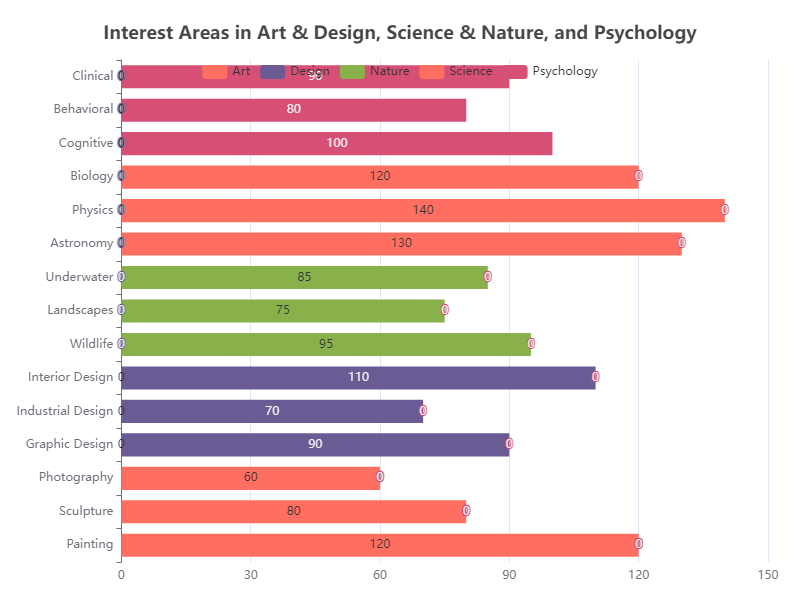

The table this chart was drawn from, first rows:
Category, Subcategory, Value
Art, Painting, 120
Art, Sculpture, 80
Art, Photography, 60
Design, Graphic Design, 90
Design, Industrial Design, 70
Design, Interior Design, 110
Nature, Wildlife, 95
Nature, Landscapes, 75
Nature, Underwater, 85
Science, Astronomy, 130
Science, Physics, 140
Science, Biology, 120
Psychology, Cognitive, 100
Psychology, Behavioral, 80
Psychology, Clinical, 90
